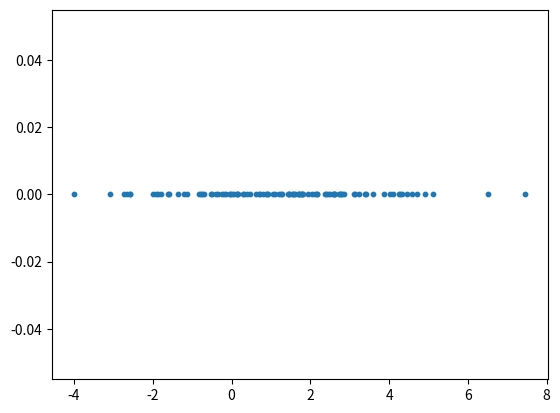

Reproduce this figure in Python.
import numpy as np


# [redacted]
def test_stack1():
    a = [[1, 2, 3],
         [4, 5, 6],
         [7, 8, 9]
         ]
    print("列表a如下：")
    print(a)

    print("增加一维，新维度的下标为0")
    c = np.stack(a, axis=0)
    print(c)

    print("增加一维，新维度的下标为1")
    c = np.stack(a, axis=1)
    print(c)


# 二维变三维  http://blog.csdn.net/csdn15698845876/article/details/73380803
def test_stack2():
    a = [[1, 2, 3],
         [4, 5, 6]]
    b = [[1, 2, 3],
         [4, 5, 6]]
    c = [[1, 2, 3],
         [4, 5, 6]]
    print("a=", a)
    print("b=", b)
    print("c=", c)

    print("增加一维，新维度的下标为0")
    d = np.stack((a, b, c), axis=0)
    print(d)

    print("增加一维，新维度的下标为1")
    d = np.stack((a, b, c), axis=1)
    print(d)
    print("增加一维，新维度的下标为2")
    d = np.stack((a, b, c), axis=2)
    print(d)


# 水平(按列顺序)把数组给堆叠起来
def test_hstack():
    a = [1, 2, 3]
    b = [4, 5, 6]
    print(np.hstack((a, b)))

    a = [[1], [2], [3]]
    b = [[1], [2], [3]]
    c = [[1], [2], [3]]
    d = [[1], [2], [3]]
    print(np.hstack((a, b, c, d)))


# 垂直(按列顺序)把数组给堆叠起来
def test_vstack():
    a = [1, 2, 3]
    b = [4, 5, 6]
    print(np.vstack((a, b)))
    a = [[1], [2], [3]]
    b = [[4], [5], [6]]
    c = [[7], [8], [9]]
    d = [[1], [2], [3]]
    print(np.vstack((a, b, c, d)))


def test_create():
    print(np.empty((3, 2, 3)))


def test_logic():
    a1 = np.arange(0, 20, 2)
    a2 = np.linspace(0, 20, 10)
    print(a1)
    print(a2)


# 点积
def test_dot():
    a1 = np.arange(1, 7, 1).reshape((2, 3))
    a2 = np.arange(1, 13, 1).reshape((3, 4))
    print(a1)
    print(a2)
    print(a1.dot(a2))


def test_split():
    a1 = np.arange(1, 10, 1).reshape((3, 3))
    print(a1)
    print("*" * 50)
    sub = a1[[0, 2]]
    print(sub)
    print("*" * 50)
    sub = a1[0]
    print(sub)
    print("*" * 50)
    sub = a1[[0, 2], 1:]
    print(sub)


def test_radom():
    import matplotlib.pyplot as plt
    count = 100
    print(np.random.rand(10))
    a1 = np.ones((count, 2))
    y=np.zeros(count)
    a2 = np.random.normal(a1,2)
    print(a1)
    print(a2)
    plt.scatter(a2[:, 0], y,s=10)
    plt.show()


def tmp():
    n_data = np.ones((10, 2))
    print("n_data:", n_data)
    x0 = np.random.normal(2 * n_data, 1)  # class0 x shape=(100, 2)
    print("x0:", x0)
    y0 = np.zeros(10)  # class0 y shape=(100, 1)
    print("y0:", y0)
    x1 = np.random.normal(-2 * n_data, 1)  # class1 x shape=(100, 2)
    print("x1:----", x1)
    y1 = np.ones(10)  # class1 y shape=(100, 1)
    x = np.vstack((x0, x1))  # shape (200, 2) + some noise
    y = np.hstack((y0, y1))  # shape (200, )
    x2 = np.random.normal(-2 * y0, 1)


if __name__ == "__main__":
    # test_stack1()
    # test_stack2()
    # test_hstack()
    # test_vstack()
    # test_create()
    # test_logic()
    # test_dot()
    # test_split()
    test_radom()
    # tmp()
